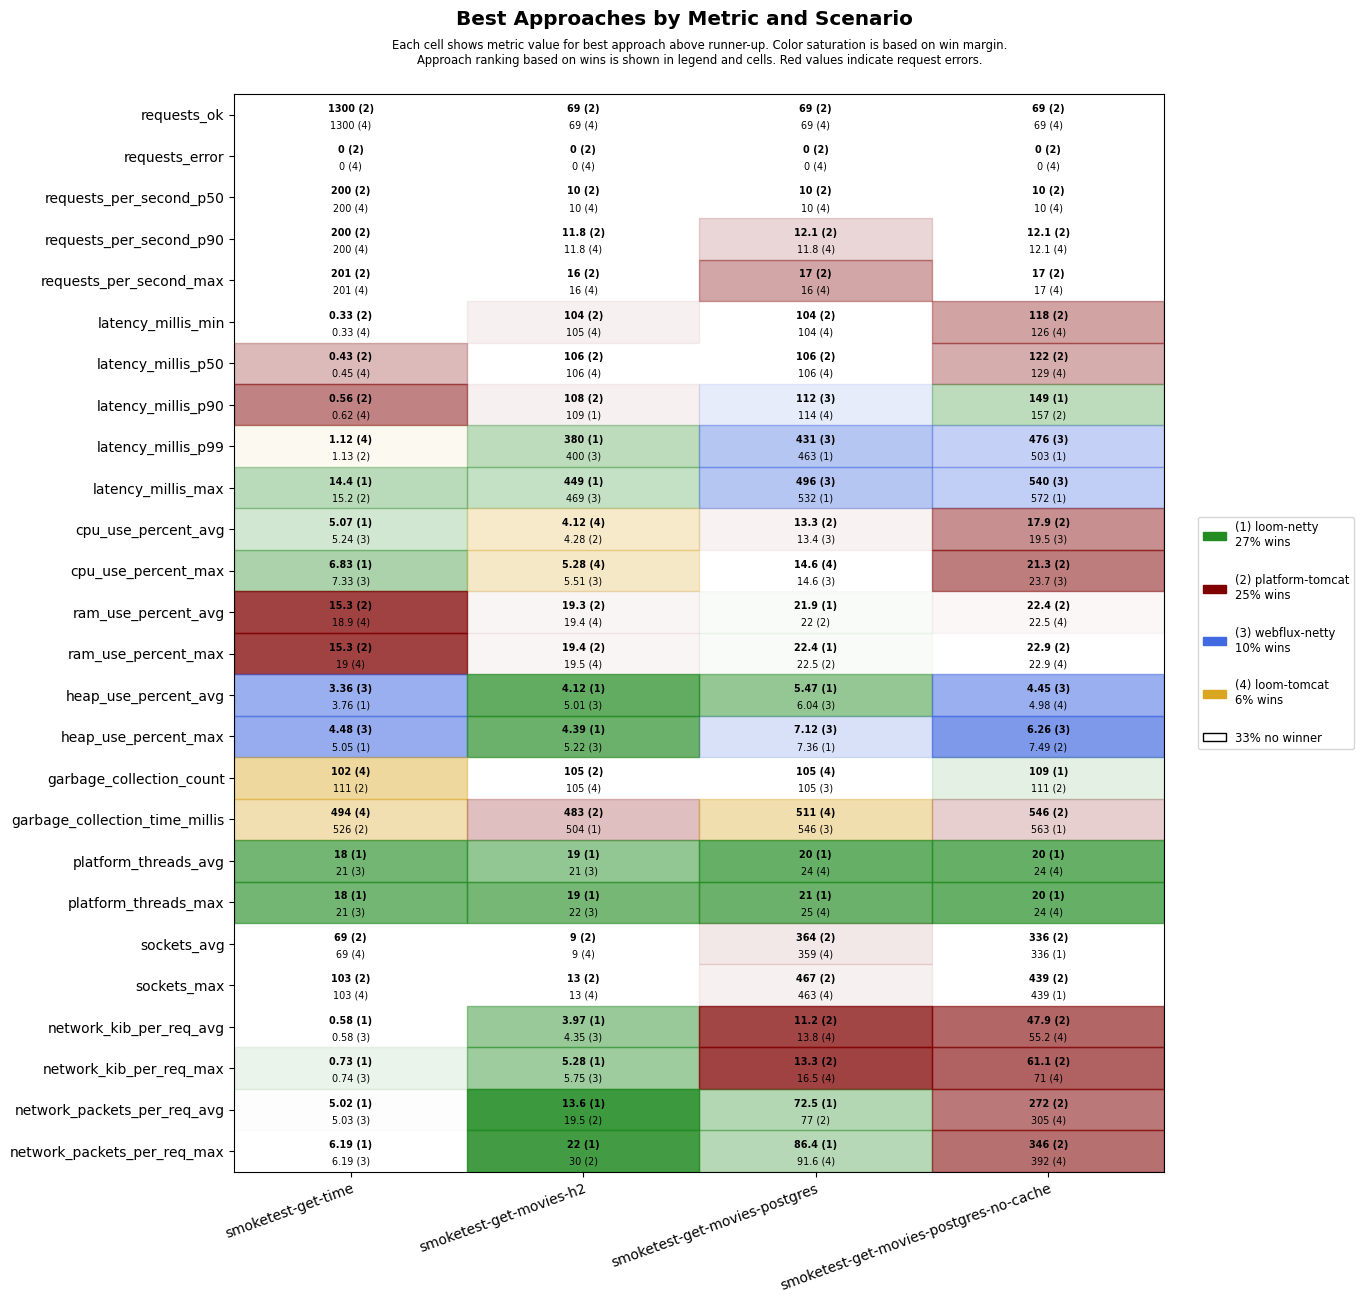

The file beside this chart, header and first rows:
scenario, approach, requests_ok, requests_error, requests_per_second_p50, requests_per_second_p90, requests_per_second_max, latency_millis_min, latency_millis_p50, latency_millis_p90, latency_millis_p99, latency_millis_max, cpu_use_percent_avg, cpu_use_percent_max, ram_use_percent_avg, ram_use_percent_max, heap_use_percent_avg, heap_use_percent_max, garbage_collection_count, garbage_collection_time_millis, platform_threads_avg, platform_threads_max, sockets_avg, sockets_max
smoketest-get-time, platform-tomcat, 1300, 0, 200, 200, 201, 0.33, 0.43, 0.56, 1.13, 15.2, 5.25, 10.2, 15.3, 15.3, 4.96, 6.32, 111, 526, 61, 61, 69, 103
smoketest-get-time, loom-tomcat, 1300, 0, 200, 200, 201, 0.33, 0.45, 0.62, 1.12, 19.5, 5.67, 10.2, 18.9, 19.0, 4.23, 5.56, 102, 494, 22, 22, 69, 103
smoketest-get-time, loom-netty, 1300, 0, 200, 200, 201, 0.44, 0.56, 0.83, 1.56, 14.4, 5.07, 6.83, 19.2, 19.2, 3.76, 5.05, 123, 600, 18, 18, 69, 103
smoketest-get-time, webflux-netty, 1300, 0, 200, 200, 201, 0.39, 0.52, 0.74, 1.35, 17.8, 5.24, 7.33, 19.5, 19.6, 3.36, 4.48, 113, 566, 21, 21, 69, 103
smoketest-get-movies-h2, platform-tomcat, 69, 0, 10, 11.8, 16, 104, 106, 108, 605, 673, 4.28, 5.54, 19.3, 19.4, 5.84, 6.11, 105, 483, 28, 29, 9, 13
smoketest-get-movies-h2, loom-tomcat, 69, 0, 10, 11.8, 16, 105, 106, 117, 584, 645, 4.12, 5.28, 19.4, 19.5, 6.20, 6.55, 105, 511, 22, 23, 9, 13
smoketest-get-movies-h2, loom-netty, 69, 0, 10, 11.2, 14, 105, 107, 109, 380, 449, 4.62, 5.56, 19.7, 19.8, 4.12, 4.39, 105, 504, 19, 19, 9, 13
smoketest-get-movies-h2, webflux-netty, 69, 0, 10, 11.2, 14, 105, 107, 110, 400, 469, 4.40, 5.51, 20.0, 20.0, 5.01, 5.22, 105, 504, 21, 22, 9, 13
smoketest-get-movies-postgres, platform-tomcat, 69, 0, 10, 12.1, 17, 104, 106, 121, 645, 715, 13.3, 15.4, 22.0, 22.5, 6.07, 7.99, 107, 574, 32, 32, 364, 467
smoketest-get-movies-postgres, loom-tomcat, 69, 0, 10, 11.8, 16, 104, 106, 114, 638, 703, 13.5, 14.6, 22.1, 22.6, 6.72, 8.13, 105, 511, 24, 25, 359, 463
smoketest-get-movies-postgres, loom-netty, 69, 0, 10, 11.5, 15, 104, 107, 114, 463, 532, 13.5, 15.5, 21.9, 22.4, 5.47, 7.36, 107, 563, 20, 21, 341, 447
smoketest-get-movies-postgres, webflux-netty, 69, 0, 10, 11.2, 14, 105, 107, 112, 431, 496, 13.4, 14.6, 22.1, 22.6, 6.04, 7.12, 105, 546, 25, 25, 339, 443
smoketest-get-movies-postgres-no-cache, platform-tomcat, 69, 0, 10, 12.1, 17, 118, 122, 157, 700, 766, 17.9, 21.3, 22.4, 22.9, 5.44, 7.49, 111, 546, 29, 29, 336, 439
smoketest-get-movies-postgres-no-cache, loom-tomcat, 69, 0, 10, 12.1, 17, 126, 129, 173, 717, 789, 20.9, 29.1, 22.5, 22.9, 4.98, 7.95, 118, 645, 24, 24, 331, 433
smoketest-get-movies-postgres-no-cache, loom-netty, 69, 0, 10, 11.5, 15, 129, 133, 149, 503, 572, 20.8, 26.1, 22.7, 23.3, 5.13, 7.90, 109, 563, 20, 20, 336, 439
smoketest-get-movies-postgres-no-cache, webflux-netty, 69, 0, 10, 11.5, 15, 128, 132, 184, 476, 540, 19.5, 23.7, 22.7, 23.1, 4.45, 6.26, 111, 586, 24, 24, 336, 437
